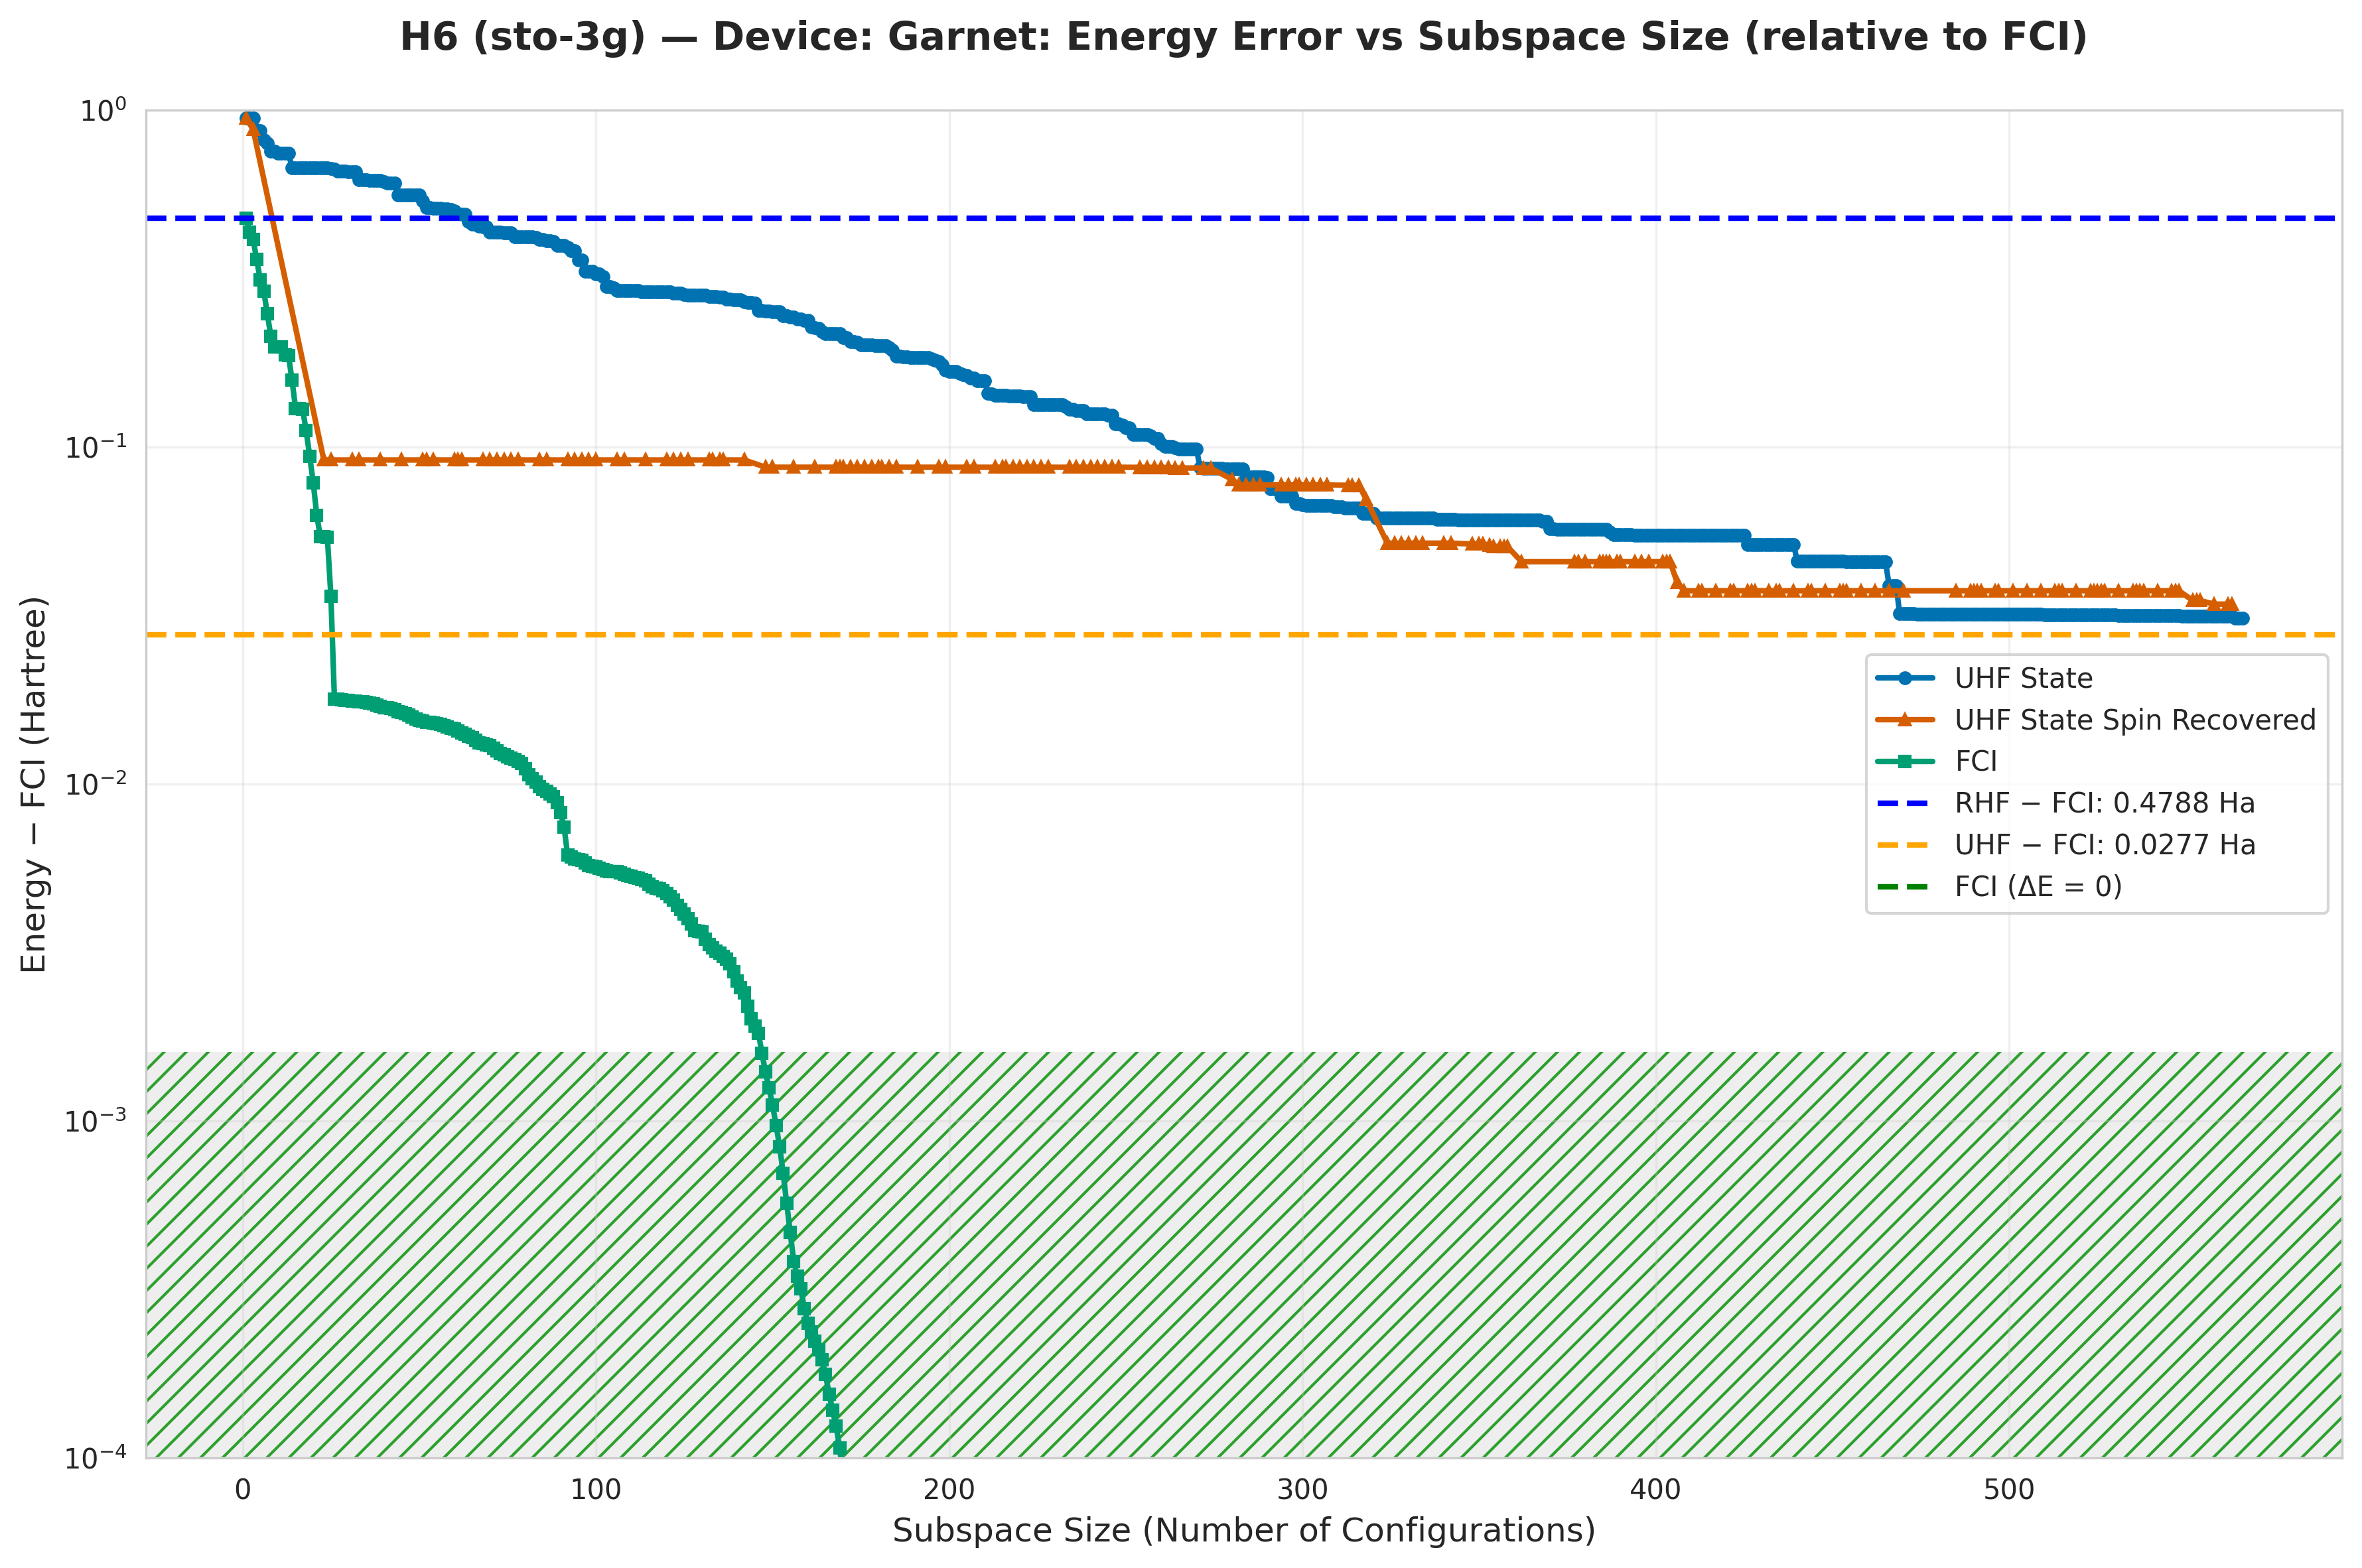

The data file committed next to this chart (first rows):
subspace_size, qsci_energy, qsci_S2, spin_symm_energy, spin_symm_S2, fci_subspace_energy, mean_sample_number
1, -1.901, 0.0, -1.901, 0.0, -2.368, 46.74
2, -1.901, 4.434843771847163e-27, -1.901, 4.434843771847163e-27, -2.412, 70.98
3, -1.901, 4.434843771847158e-27, -1.971, 2.0, -2.434, 70.98
4, -1.973, 1.04, -1.976, 2.022, -2.487, 71.86
5, -1.977, 1.081, -1.983, 2.269, -2.533, 71.86
6, -2.031, 1.088, -1.996, 2.266, -2.557, 71.86
7, -2.051, 1.039, -2.038, 4.404, -2.598, 71.86
8, -2.092, 1.396, -2.038, 4.391, -2.634, 71.86
9, -2.092, 1.396, -2.047, 4.489, -2.649, 71.86
10, -2.103, 1.63, -2.099, 5.147, -2.649, 71.86
11, -2.103, 1.63, -2.182, 6.082, -2.649, 71.86
12, -2.103, 1.63, -2.209, 6.423, -2.66, 71.86
13, -2.103, 1.63, -2.27, 6.98, -2.66, 71.86
14, -2.172, 1.432, -2.33, 7.621, -2.689, 71.86
15, -2.172, 1.432, -2.372, 8.123, -2.717, 71.86
16, -2.172, 1.432, -2.423, 8.65, -2.717, 71.86
17, -2.172, 1.432, -2.483, 9.261, -2.718, 71.86
18, -2.172, 1.432, -2.534, 9.763, -2.735, 71.86
19, -2.172, 1.432, -2.608, 10.51, -2.753, 71.86
20, -2.172, 1.432, -2.633, 10.76, -2.769, 71.86
21, -2.172, 1.432, -2.662, 11.06, -2.784, 71.86
22, -2.172, 1.432, -2.712, 11.56, -2.793, 71.86
23, -2.173, 1.417, -2.756, 12.0, -2.793, 71.86
24, -2.173, 1.421, -2.756, 12, -2.793, 74.66
25, -2.176, 1.431, -2.756, 12, -2.811, 74.66
26, -2.179, 3.04, -2.756, 12.0, -2.829, 87.11
27, -2.187, 1.52, -2.756, 12, -2.829, 87.11
28, -2.187, 1.52, -2.756, 12.0, -2.829, 87.11
29, -2.187, 1.521, -2.756, 12, -2.829, 87.11
30, -2.19, 1.516, -2.756, 12, -2.829, 87.11
31, -2.191, 1.534, -2.756, 12.0, -2.83, 87.11
32, -2.191, 1.535, -2.756, 12, -2.83, 87.11
33, -2.227, 1.846, -2.756, 12, -2.83, 87.11
34, -2.227, 1.846, -2.756, 12, -2.83, 92.73
35, -2.227, 1.846, -2.756, 12.0, -2.83, 92.73
36, -2.228, 1.85, -2.756, 12.0, -2.83, 92.73
37, -2.228, 1.85, -2.756, 12, -2.83, 92.73
38, -2.228, 1.85, -2.756, 12.0, -2.83, 92.73
39, -2.229, 1.85, -2.756, 12.0, -2.83, 92.73
40, -2.235, 1.866, -2.756, 12.0, -2.83, 94.25
41, -2.241, 1.861, -2.756, 12, -2.83, 94.25
42, -2.241, 1.865, -2.756, 12, -2.83, 94.25
43, -2.241, 1.865, -2.756, 12.0, -2.831, 94.25
44, -2.288, 1.967, -2.756, 12, -2.831, 94.25
45, -2.288, 1.967, -2.756, 12, -2.831, 94.25
46, -2.288, 1.967, -2.756, 12, -2.831, 94.25
47, -2.288, 1.967, -2.756, 12, -2.831, 94.25
48, -2.288, 1.967, -2.756, 12, -2.831, 94.25
49, -2.288, 1.967, -2.756, 12, -2.832, 94.25
50, -2.288, 1.967, -2.756, 12, -2.832, 94.25
51, -2.31, 1.911, -2.756, 12, -2.832, 94.25
52, -2.332, 2.066, -2.756, 12.0, -2.832, 99.12
53, -2.332, 2.066, -2.756, 12, -2.832, 106.5
54, -2.337, 2.081, -2.756, 12.0, -2.832, 106.5
55, -2.337, 2.081, -2.756, 12.0, -2.832, 108.5
56, -2.337, 2.081, -2.756, 12.0, -2.832, 108.5
57, -2.339, 2.105, -2.756, 12, -2.832, 108.5
58, -2.339, 2.105, -2.756, 12, -2.832, 108.5
59, -2.34, 2.137, -2.756, 12.0, -2.833, 108.5
60, -2.344, 2.109, -2.756, 12, -2.833, 108.5
... 506 more rows
